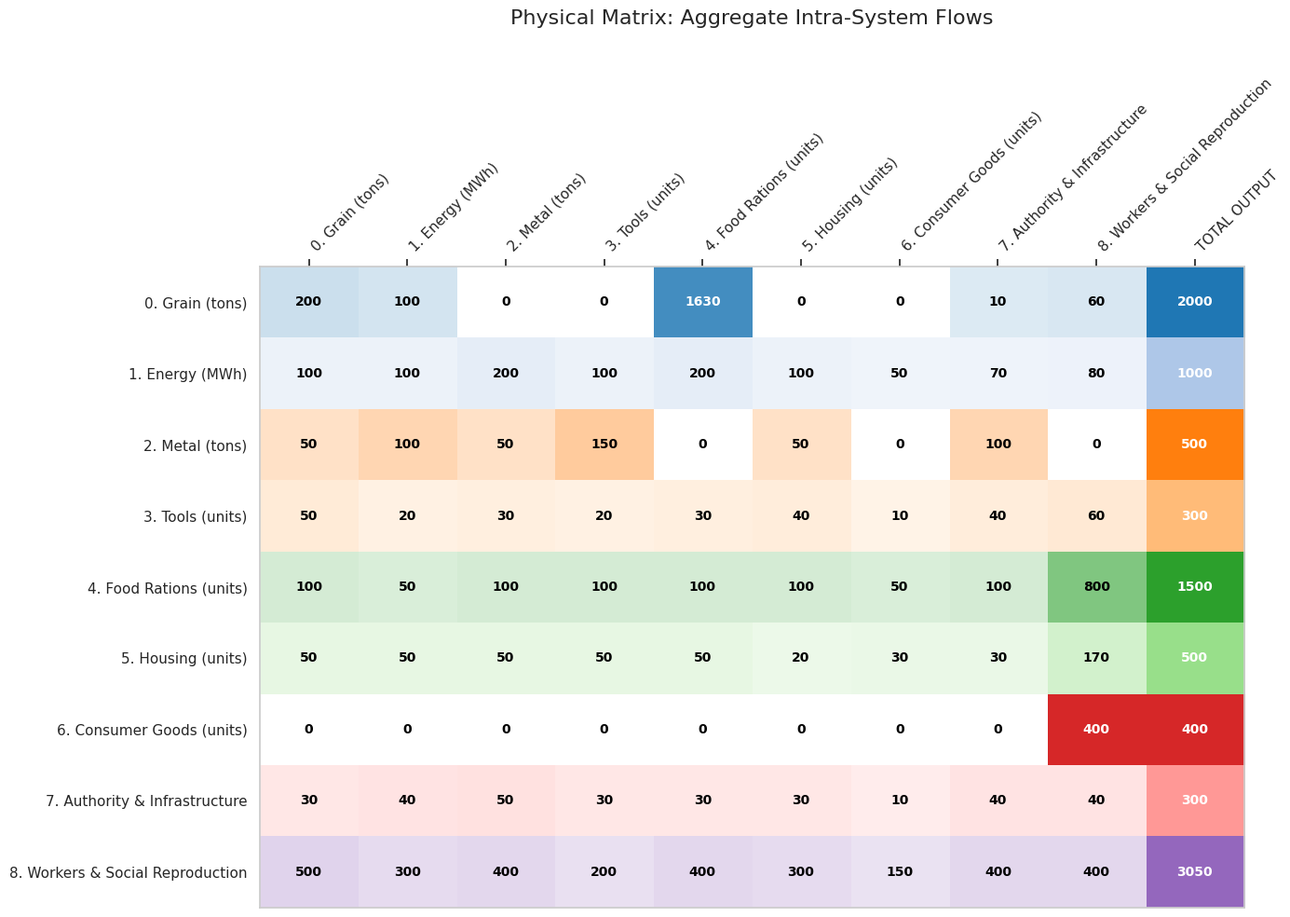
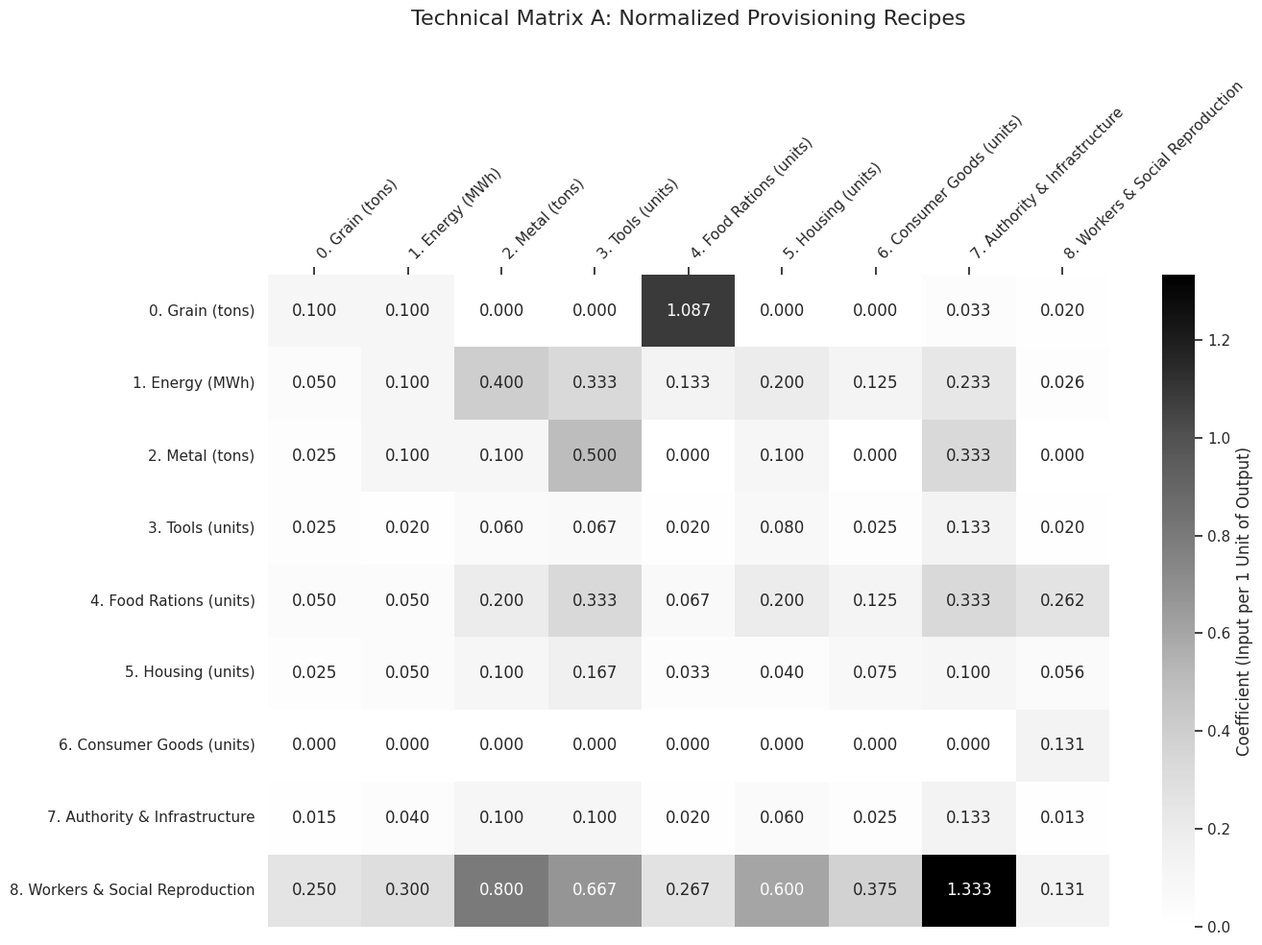
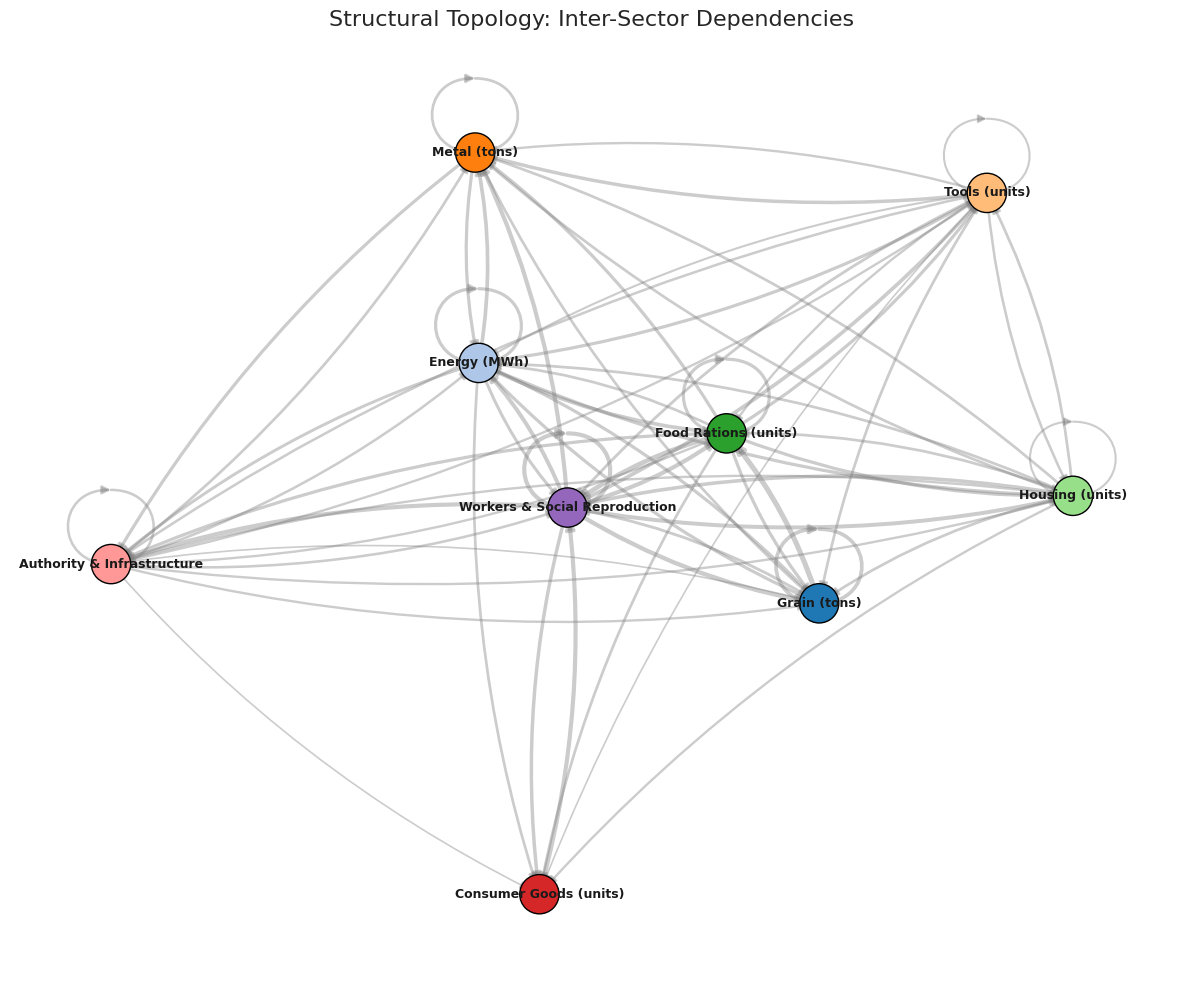
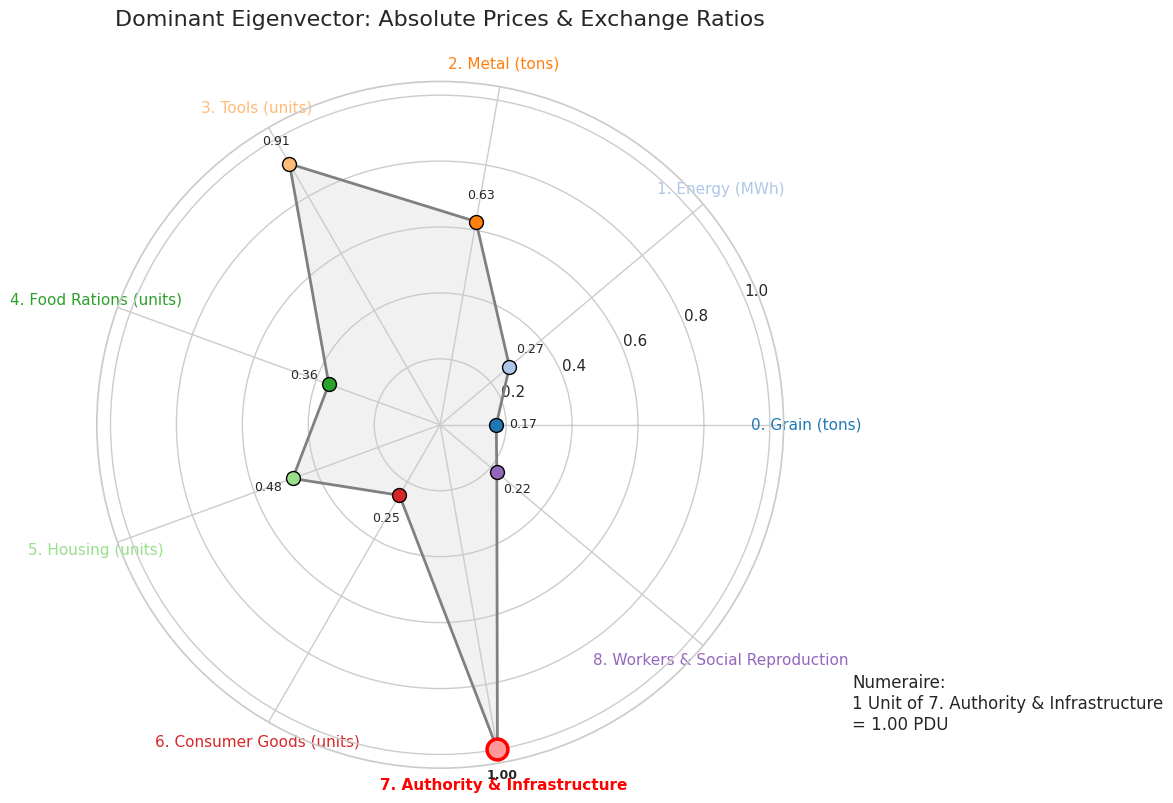

Write the Python code that produced these figures, in order.
import sys
import numpy as np
import matplotlib.pyplot as plt
import matplotlib.colors as mcolors
import seaborn as sns
import networkx as nx

# =====================================================================
# SRAFFIAN MATRIX OF PROVISIONING & SOCIAL REPRODUCTION
# Expanding the Sraffian framework to attempt to develop a unified 
# formalism for social and economic provisioning systems. 
#
# This model embeds non-market institutions and human social reproduction 
# directly into the physical input-output matrix, treating distribution 
# as a structural prior to exchange value.
# =====================================================================

# 9-Sector Aggregation: Core provisioning, Authority, and Social Reproduction
sectors = [
    "0. Grain (tons)",           
    "1. Energy (MWh)",           
    "2. Metal (tons)",           
    "3. Tools (units)",          
    "4. Food Rations (units)",   
    "5. Housing (units)",        
    "6. Consumer Goods (units)", 
    "7. Authority & Infrastructure",  
    "8. Workers & Social Reproduction"         
]

N = len(sectors)

# The Oikos Matrix (Rows = Physical Distribution, Columns = Input Recipes)
oikos = np.array([
    #0    1    2    3    4    5    6    7    8 
    [200, 100,   0,   0,1630,   0,   0,  10,   60], # 0. Grain
    [100, 100, 200, 100, 200, 100,  50,  70,   80], # 1. Energy
    [ 50, 100,  50, 150,   0,  50,   0, 100,    0], # 2. Metal
    [ 50,  20,  30,  20,  30,  40,  10,  40,   60], # 3. Tools
    [100,  50, 100, 100, 100, 100,  50, 100,  800], # 4. Food Rations
    [ 50,  50,  50,  50,  50,  20,  30,  30,  170], # 5. Housing
    [  0,   0,   0,   0,   0,   0,   0,   0,  400], # 6. Consumer Goods
    [ 30,  40,  50,  30,  30,  30,  10,  40,   40], # 7. Authority & Infra
    [500, 300, 400, 200, 400, 300, 150, 400,  400]  # 8. Workers & Social Repro
], dtype=float)

# Gross output produced by each sector per cycle
total_output = np.array([2000, 1000, 500, 300, 1500, 500, 400, 300, 3050], dtype=float)

# For visualization purposes
oikos_with_total = np.column_stack((oikos, total_output))
heatmap_cols = sectors + ["TOTAL OUTPUT"]

# =====================================================================
# MODULE 1: SYSTEM DIAGNOSTICS & SUBSISTENCE CHECK
# =====================================================================

print("\n" + "="*70)
print(" PROVISIONING MATRIX: DIAGNOSTICS REPORT ")
print("="*70)

# 1. Physical Balance (Accounting Surplus/Deficit)
row_sums = np.sum(oikos, axis=1)
net_surplus = total_output - row_sums

print("\n--- 1. PHYSICAL SURPLUS / DEFICIT ---")
is_balanced = True
for i in range(N):
    if net_surplus[i] > 1e-5:
        print(f"  [{sectors[i]}] SURPLUS: +{net_surplus[i]:.2f} units")
        is_balanced = False
    elif net_surplus[i] < -1e-5:
        print(f"  [{sectors[i]}] DEFICIT: {net_surplus[i]:.2f} units (WARNING)")
        is_balanced = False
        
if is_balanced:
    print("  All sectors are in perfect physical balance (Net 0).")

# 2. Technical Coefficients Matrix (A)
A = np.zeros((N, N))
for j in range(N):
    if total_output[j] > 0:
        A[:, j] = oikos[:, j] / total_output[j]

# 3. Topological Evaluation (Perron-Frobenius Root)
eigenvalues, eigenvectors = np.linalg.eig(A.T)
idx = np.argmin(np.abs(eigenvalues - 1.0))
dom_lambda = np.real(eigenvalues[idx])

print("\n--- 2. TOPOLOGICAL EIGENVALUE (λ) ---")
print(f"  Dominant λ: {dom_lambda:.5f}")

# Halt execution if the system is not at strict subsistence
if not np.isclose(dom_lambda, 1.0, atol=1e-4):
    print("\n>>> SYSTEM HALT: Matrix is not at Subsistence (λ ≠ 1.0). <<<")
    print(">>> Adjust the inputs in the oikos matrix or total_output array to balance the system.")
    print(">>> Visualizations and absolute prices require a balanced matrix.")
    sys.exit() 

# 4. Relative Prices (Dominant Eigenvector)
p_raw = np.abs(np.real(eigenvectors[:, idx]))

# Apply Numeraire (Anchor unit of account)
numeraire_index = 7 # Anchor set to Authority & Infrastructure
prices = p_raw / p_raw[numeraire_index]


# =====================================================================
# MODULE 2: DATA EXPORT
# =====================================================================

print("\n--- 3. THE OIKOS MATRIX (Raw Physical Units) ---")
header = f"{'Sector':<35}" + "".join([f"{i:>5}" for i in range(N)]) + " | Total"
print(header)
for i in range(N):
    row_str = f"{sectors[i][:33]:<35}" + "".join([f"{int(x):>5}" for x in oikos[i]]) + f" | {int(total_output[i]):>5}"
    print(row_str)

print("\n--- 4. ABSOLUTE PRICES (Applying Numeraire) ---")
print(f"UNIT OF ACCOUNT: 1 Unit of {sectors[numeraire_index]} = 1.00 PDU\n")
for i in range(N):
    print(f"{sectors[i]:<35}: {prices[i]:>8.4f} PDUs")
print("="*70 + "\n")


# =====================================================================
# MODULE 3: VISUALIZATIONS 
# =====================================================================
sns.set_theme(style="whitegrid")
base_colors = plt.cm.tab20.colors 

# -- Figure 1: Physical Matrix Flows --
fig1, ax1 = plt.subplots(figsize=(14, 10))
plt.title("Physical Matrix: Aggregate Intra-System Flows", fontsize=16, pad=40)

rgba_matrix = np.ones((N, N+1, 4)) 
for i in range(N):
    row_color = np.array(base_colors[i % 20])
    row_max = np.max(oikos_with_total[i])
    for j in range(N+1):
        val = oikos_with_total[i, j]
        alpha = 0.0
        if val > 0:
            alpha = 0.15 + 0.85 * (val / row_max)
        rgba_matrix[i, j, :3] = row_color
        rgba_matrix[i, j, 3] = alpha
        text_color = "black" if alpha < 0.65 else "white"
        ax1.text(j, i, f"{int(val)}", ha="center", va="center", color=text_color, fontsize=10, fontweight='bold')

ax1.imshow(rgba_matrix, aspect='auto')
ax1.xaxis.tick_top()
ax1.set_xticks(np.arange(N+1))
ax1.set_yticks(np.arange(N))
ax1.set_xticklabels(heatmap_cols, rotation=45, ha='left')
ax1.set_yticklabels(sectors)
ax1.grid(False) 
plt.tight_layout()

# -- Figure 2: Technical Matrix (A) --
fig2, ax2 = plt.subplots(figsize=(14, 10))
plt.title("Technical Matrix A: Normalized Provisioning Recipes", fontsize=16, pad=40)
sns.heatmap(A, annot=True, fmt=".3f", cmap="Greys", 
            xticklabels=sectors, yticklabels=sectors,
            cbar_kws={'label': 'Coefficient (Input per 1 Unit of Output)'}, ax=ax2)

ax2.xaxis.tick_top()
ax2.set_xticklabels(sectors, rotation=45, ha='left')
plt.tight_layout()

# -- Figure 3: Structural Topology --
fig3 = plt.figure(figsize=(12, 10))
plt.title("Structural Topology: Inter-Sector Dependencies", fontsize=16)
G = nx.from_numpy_array(oikos, create_using=nx.DiGraph)

network_colors = [base_colors[i % 20] for i in range(N)]
pos = nx.spring_layout(G, k=0.9, seed=42)
edges = G.edges()
weights = [np.log1p(G[u][v]['weight']) * 0.5 for u, v in edges]

nx.draw_networkx_nodes(G, pos, node_color=network_colors, node_size=800, edgecolors='black')
nx.draw_networkx_edges(G, pos, width=weights, edge_color='gray', arrowsize=12, alpha=0.4, connectionstyle="arc3,rad=0.1")
nx.draw_networkx_labels(G, pos, {i: sectors[i].split('. ')[1] for i in range(N)}, font_size=9, font_weight="bold")
plt.axis('off')
plt.tight_layout()

# -- Figure 4: The Eigenvector (Exchange Ratios) --
fig4 = plt.figure(figsize=(12, 12))
ax = fig4.add_subplot(111, polar=True)
plt.title("Dominant Eigenvector: Absolute Prices & Exchange Ratios", fontsize=16, pad=40)

angles = np.linspace(0, 2 * np.pi, N, endpoint=False).tolist()
angles += angles[:1]  
prices_loop = prices.tolist() + [prices[0]]  

ax.plot(angles, prices_loop, color='gray', linewidth=2, linestyle='solid', zorder=1)
ax.fill(angles, prices_loop, color='lightgray', alpha=0.3, zorder=0)

for i in range(N):
    marker_color = base_colors[i % 20]
    is_num = (i == numeraire_index)
    size = 15 if is_num else 10
    edge = 'red' if is_num else 'black'
    edge_width = 2.5 if is_num else 1
    
    ax.plot(angles[i], prices[i], marker='o', markersize=size, color=marker_color, 
            markeredgecolor=edge, markeredgewidth=edge_width, zorder=2)
    
    ax.text(angles[i], prices[i] + (max(prices)*0.08), f"{prices[i]:.2f}", 
            ha='center', va='center', fontsize=9, fontweight='bold' if is_num else 'normal')

ax.set_xticks(angles[:-1])
ax.set_xticklabels(sectors, fontsize=11)

for i, label in enumerate(ax.get_xticklabels()):
    label.set_color(base_colors[i % 20])
    if i == numeraire_index:
        label.set_fontweight('bold')
        label.set_color('red')

props = dict(boxstyle='round', facecolor='white', alpha=0.8)
ax.text(1.1, 0.05, f"Numeraire:\n1 Unit of {sectors[numeraire_index]}\n= 1.00 PDU", 
        transform=ax.transAxes, fontsize=12, verticalalignment='bottom', bbox=props)

plt.tight_layout()
plt.show()

# =====================================================================
# THEORETICAL FOUNDATIONS & FUTURE RESEARCH EXTENSIONS
# =====================================================================
"""
NOTE 1: THE GOVERNANCE OVERLAY MATRIX (Gamma) & WILLIAMSON
- Future ABM steps: Create a second matrix `gamma` of same dimensions.
- Populate it with institutional states: 'M' (Market), 'F' (Firm), 'S' (State), 'C' (Communal).
- Algorithm idea: If an `oikos` block shows high internal density but low external edges 
  (high asset specificity), transaction cost logic should automatically force its `gamma` 
  state from 'M' to 'F' (corporate consolidation).

NOTE 2: N-K DYNAMICS (Stuart Kauffman)
- N = Matrix dimension. K = Density of the `oikos` matrix.
- Innovation in an ABM is an evolutionary search: slightly mutate a coefficient a_ij.
- If this mutation lowers total thermodynamic respiration (or increases the Eigenvalue > 1), 
  the technology spreads.

NOTE 3: BIOLOGICAL SANDBOXING
- Because the math is agnostic, renaming sectors allows ecological modeling.
- [Workers -> Fungi, Grain -> Oak Canopy, Tools -> Nitrogen, etc.]
- The matrix structural blocks change from 'Firms' to 'Trophic Cascades' and 'Symbiotic Mutualisms'.

NOTE 4: SIMMEL, ABSTRACTION, & THE PDU
- The prices (PDUs) calculated here represent Simmel's "claims upon society" or 
  "the value of things without the things themselves".
- By imposing the Numeraire, the Authority converts physical interdependence into quantified social trust.

NOTE 5: THE POLANYIAN SURPLUS SHOCK (The Bridge to Capitalism)
- Current state: Eigenvalue = 1 (Perfect Subsistence).
- Next step: Introduce a technology shock. Grain output jumps, inputs remain identical.
- The Eigenvalue drops below 1 (the system produces more than it consumes). 
- How is the surplus distributed?
    a) RECIPROCITY: Absorb it into Social Reproduction.
    b) REDISTRIBUTION: Absorb it into Authority to build Non-Basics.
    c) EXCHANGE: Rip the 'Workers' row/col out, establish a Wage (w) and Profit Rate (r).

NOTE 6: EXTERNAL TRADE & OPEN SYSTEMS
- This is currently a closed thermodynamic loop. To model early trade (e.g., Bronze Age imports), 
  we must append an 'Export' column and 'Import' row.

NOTE 7: THEORETICAL FOUNDATIONS & SUGGESTED READING
- Anthropology/Gift Economies: Chris Gregory (1982) "Gifts and Commodities". Proves that in clan-based
  societies, surplus is not accumulated as profit, but is systematically converted into social 
  debts/relations via structured gifting rituals.
- Feminist Economics/Social Reproduction: Antonella Picchio (1992) "Social Reproduction". Formalizes 
  the concept that labor does not organically appear on the market; it is actively produced by an immense, 
  unpriced "Household/Care" sector that structurally subsidizes the formal capitalist matrix.
- Institutionalism/Pre-Capitalist Surplus: Sergio Cesaratto (2015/2020). Bridges Sraffa with Karl Polanyi, 
  demonstrating that in societies without a uniform profit rate, the physical surplus is distributed via 
  institutional forces (Redistribution/Reciprocity) such as the State or Temple.
- Ecological I-O: Bruce Hannon (1973) "The Structure of Ecosystems". Strips away human assumptions entirely, 
  proving that ecosystems (tracking solar energy/carbon flows) adhere strictly to Sraffian topological laws.

NOTE 8: ENTROPY & DISSIPATIVE STRUCTURES (Prigogine)
- In Sraffa's system, surplus is either perfectly consumed or extracted, allowing the cycle to restart.
- Through a thermodynamic lens, the Sraffian matrix is a "Dissipative Structure" operating far from equilibrium.
- A surplus represents an injection of "free energy" (exergy). If the society does not continuously 
  dissipate that energy through expanded consumption, luxury, or warfare (acting as entropy sinks), 
  the system faces a thermodynamic/accumulation crisis and structurally collapses.
"""
